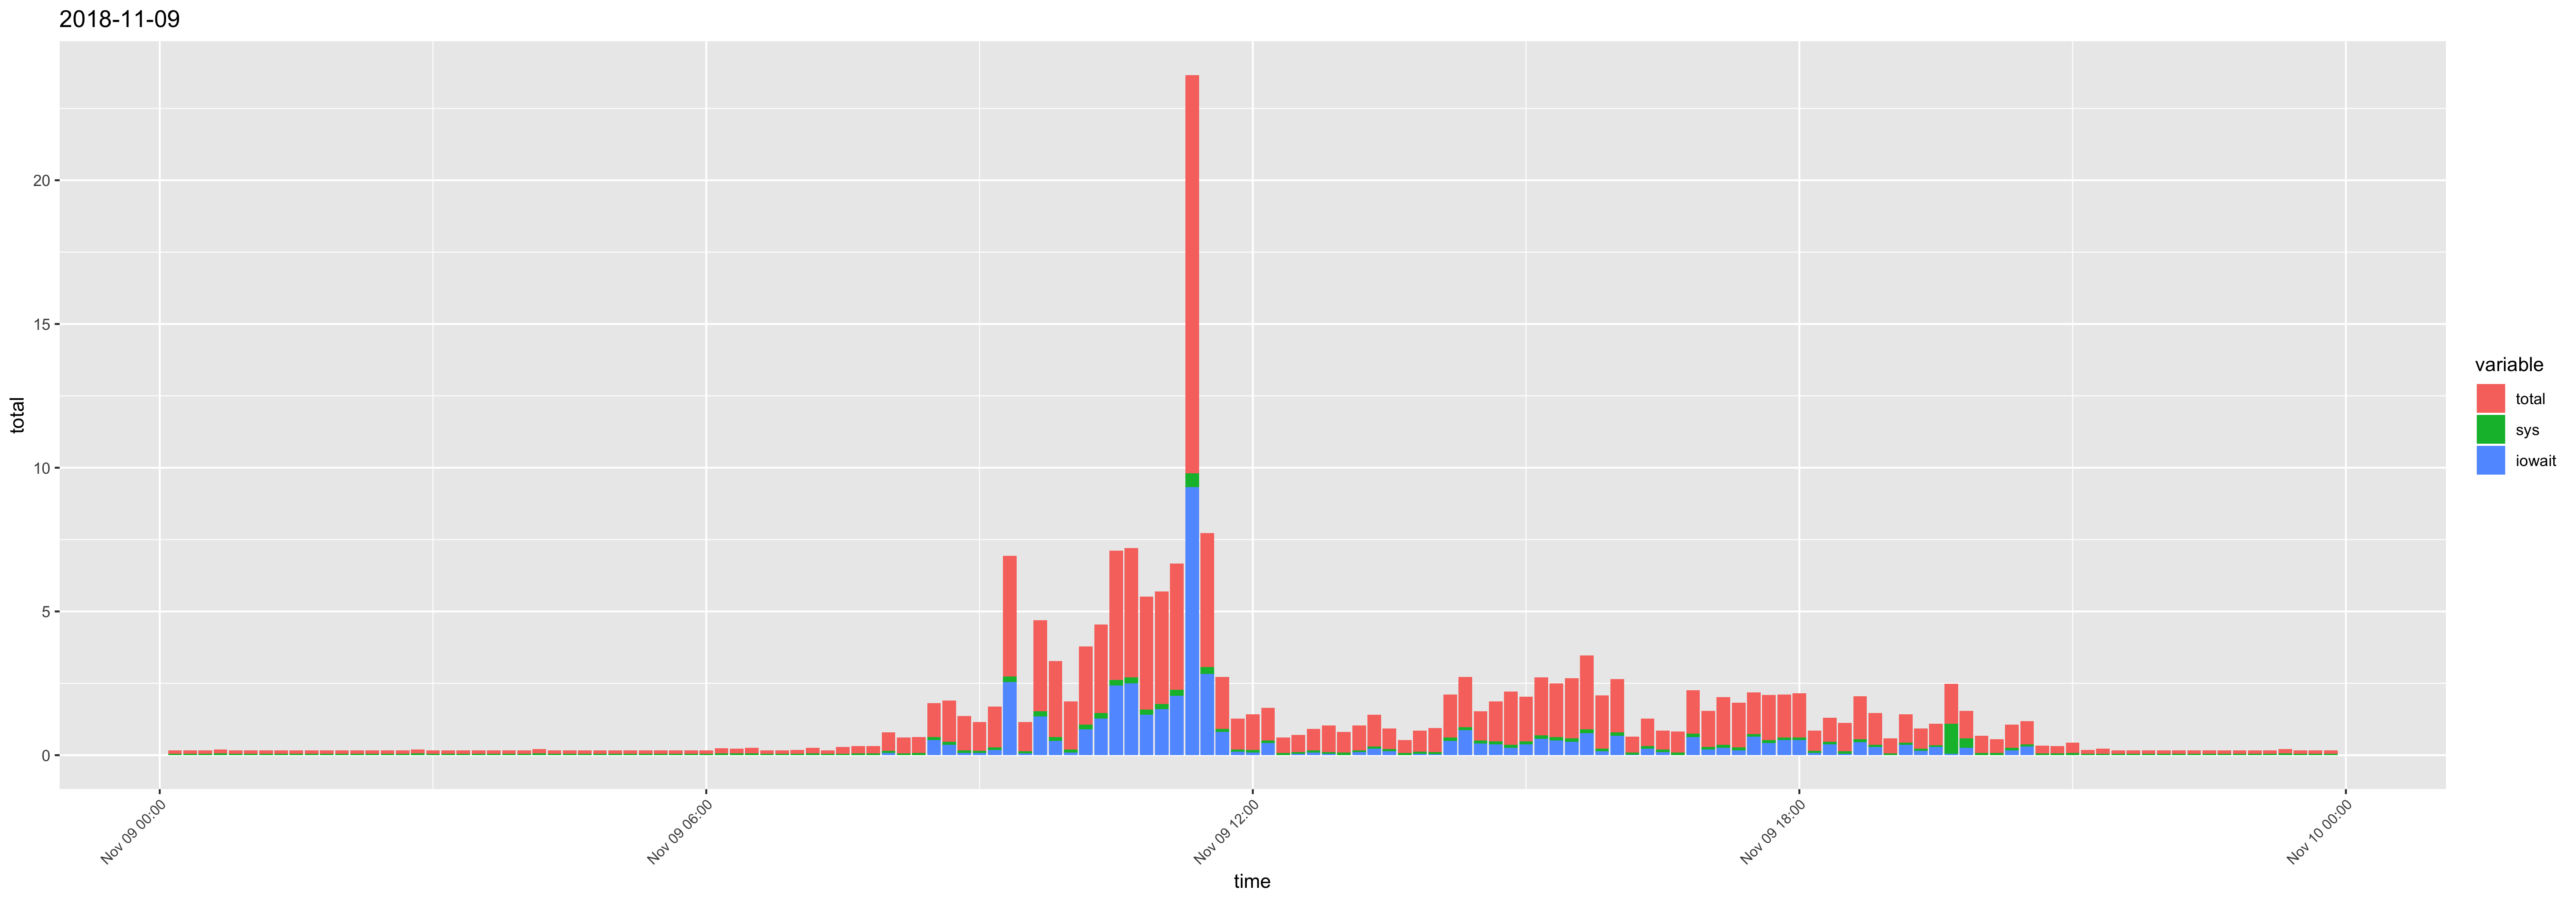

Data behind this chart, as committed beside it:
time, usr, sys, iowait, timestamp, total
00:10:01, 0.07, 0.05, 0, 2018-11-09 00:10:01, 0.12
00:20:01, 0.07, 0.05, 0, 2018-11-09 00:20:01, 0.12
00:30:01, 0.07, 0.05, 0, 2018-11-09 00:30:01, 0.12
00:40:01, 0.07, 0.05, 0.01, 2018-11-09 00:40:01, 0.13
00:50:01, 0.07, 0.05, 0, 2018-11-09 00:50:01, 0.12
01:00:01, 0.07, 0.05, 0, 2018-11-09 01:00:01, 0.12
01:10:01, 0.07, 0.05, 0, 2018-11-09 01:10:01, 0.12
01:20:01, 0.07, 0.05, 0, 2018-11-09 01:20:01, 0.12
01:30:01, 0.07, 0.05, 0, 2018-11-09 01:30:01, 0.12
01:40:01, 0.07, 0.05, 0, 2018-11-09 01:40:01, 0.12
01:50:01, 0.07, 0.05, 0, 2018-11-09 01:50:01, 0.12
02:00:01, 0.07, 0.05, 0, 2018-11-09 02:00:01, 0.12
02:10:01, 0.07, 0.05, 0, 2018-11-09 02:10:01, 0.12
02:20:01, 0.07, 0.05, 0, 2018-11-09 02:20:01, 0.12
02:30:01, 0.07, 0.05, 0, 2018-11-09 02:30:01, 0.12
02:40:01, 0.07, 0.05, 0, 2018-11-09 02:40:01, 0.12
02:50:01, 0.07, 0.05, 0.01, 2018-11-09 02:50:01, 0.13
03:00:01, 0.07, 0.05, 0, 2018-11-09 03:00:01, 0.12
03:10:01, 0.07, 0.05, 0, 2018-11-09 03:10:01, 0.12
03:20:01, 0.07, 0.05, 0, 2018-11-09 03:20:01, 0.12
03:30:01, 0.07, 0.05, 0, 2018-11-09 03:30:01, 0.12
03:40:01, 0.07, 0.05, 0, 2018-11-09 03:40:01, 0.12
03:50:01, 0.07, 0.05, 0, 2018-11-09 03:50:01, 0.12
04:00:01, 0.07, 0.05, 0, 2018-11-09 04:00:01, 0.12
04:10:01, 0.09, 0.06, 0, 2018-11-09 04:10:01, 0.15
04:20:01, 0.07, 0.05, 0, 2018-11-09 04:20:01, 0.12
04:30:01, 0.07, 0.05, 0, 2018-11-09 04:30:01, 0.12
04:40:01, 0.07, 0.05, 0, 2018-11-09 04:40:01, 0.12
04:50:01, 0.07, 0.05, 0, 2018-11-09 04:50:01, 0.12
05:00:01, 0.07, 0.05, 0, 2018-11-09 05:00:01, 0.12
05:10:01, 0.07, 0.05, 0, 2018-11-09 05:10:01, 0.12
05:20:01, 0.07, 0.05, 0, 2018-11-09 05:20:01, 0.12
05:30:01, 0.07, 0.05, 0, 2018-11-09 05:30:01, 0.12
05:40:01, 0.07, 0.05, 0, 2018-11-09 05:40:01, 0.12
05:50:01, 0.07, 0.05, 0, 2018-11-09 05:50:01, 0.12
06:00:01, 0.07, 0.05, 0, 2018-11-09 06:00:01, 0.12
06:10:01, 0.12, 0.05, 0.01, 2018-11-09 06:10:01, 0.18
06:20:01, 0.11, 0.05, 0.01, 2018-11-09 06:20:01, 0.17
06:30:01, 0.14, 0.05, 0.01, 2018-11-09 06:30:01, 0.2
06:40:01, 0.07, 0.05, 0, 2018-11-09 06:40:01, 0.12
06:50:01, 0.07, 0.05, 0, 2018-11-09 06:50:01, 0.12
07:00:01, 0.08, 0.05, 0, 2018-11-09 07:00:01, 0.13
07:10:01, 0.13, 0.05, 0.01, 2018-11-09 07:10:01, 0.19
07:20:01, 0.07, 0.05, 0, 2018-11-09 07:20:01, 0.12
07:30:01, 0.18, 0.05, 0, 2018-11-09 07:30:01, 0.23
07:40:01, 0.2, 0.06, 0, 2018-11-09 07:40:01, 0.26
07:50:01, 0.2, 0.06, 0, 2018-11-09 07:50:01, 0.26
08:00:01, 0.49, 0.07, 0.08, 2018-11-09 08:00:01, 0.64
08:10:01, 0.5, 0.06, 0, 2018-11-09 08:10:01, 0.56
08:20:01, 0.49, 0.07, 0, 2018-11-09 08:20:01, 0.56
08:30:01, 0.55, 0.1, 0.53, 2018-11-09 08:30:01, 1.18
08:40:01, 0.98, 0.1, 0.36, 2018-11-09 08:40:01, 1.44
08:50:01, 1.04, 0.08, 0.08, 2018-11-09 08:50:01, 1.2
09:00:01, 0.85, 0.08, 0.07, 2018-11-09 09:00:01, 1
09:10:01, 1.15, 0.09, 0.18, 2018-11-09 09:10:01, 1.42
09:20:01, 1.47, 0.19, 2.54, 2018-11-09 09:20:01, 4.2
09:30:01, 0.88, 0.08, 0.06, 2018-11-09 09:30:01, 1.02
09:40:01, 1.64, 0.18, 1.35, 2018-11-09 09:40:01, 3.17
09:50:01, 2.01, 0.13, 0.5, 2018-11-09 09:50:01, 2.64
10:00:01, 1.47, 0.11, 0.09, 2018-11-09 10:00:01, 1.67
... 84 more rows
